Run: headless pygame with SDL's dummy video driver; simulated clock (each Clock.tick advances the game by its frame time, no real sleeping); random seed 0; keys injected as events and as key.get_pressed() state; no mouse input.
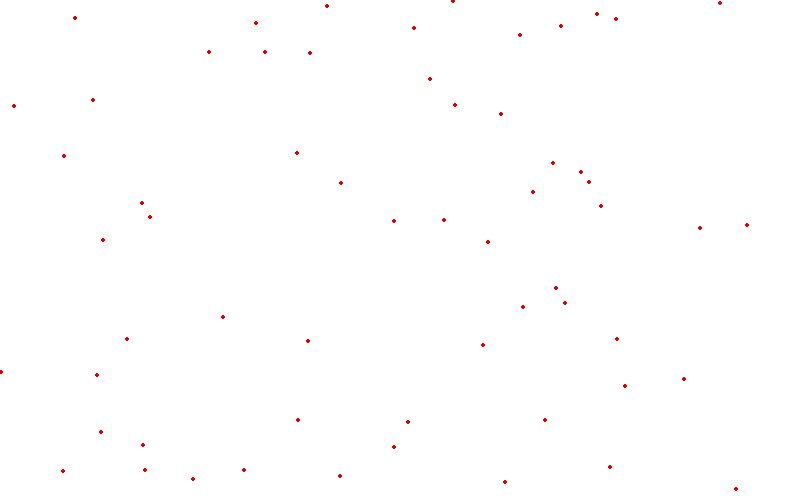
Frame 1 of 4 · flips 1–60 · no input
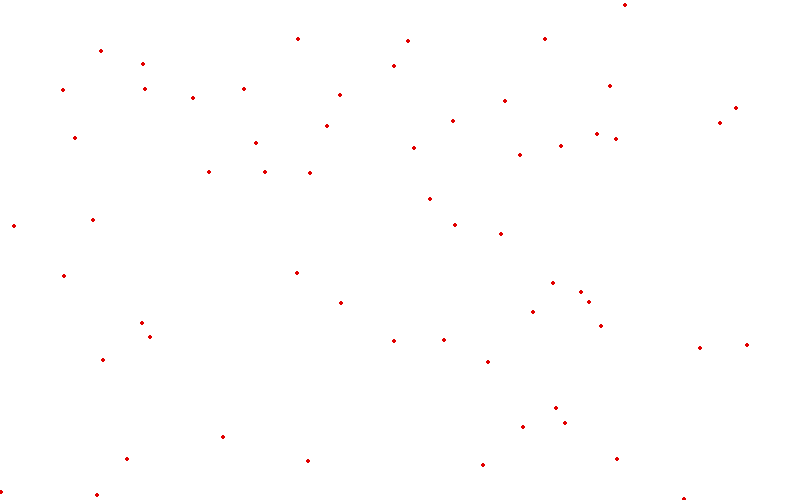
Frame 2 of 4 · flips 61–180 · tapped SPACE, RETURN · held RIGHT (→), D
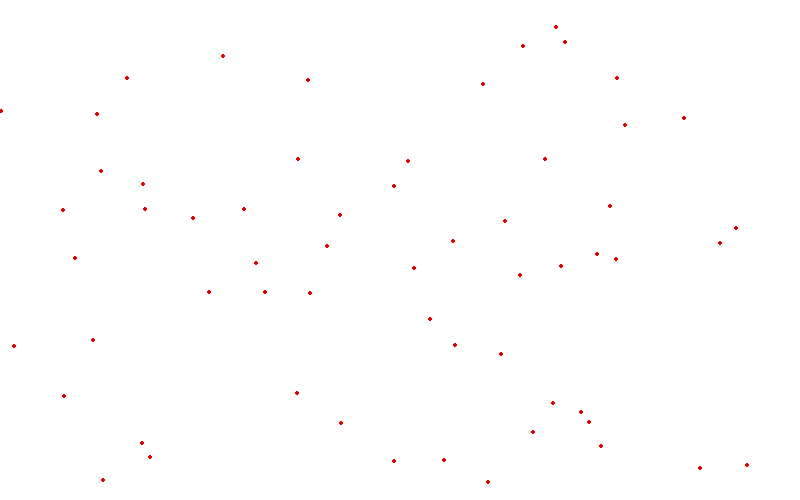
Frame 3 of 4 · flips 181–300 · held DOWN (↓), S
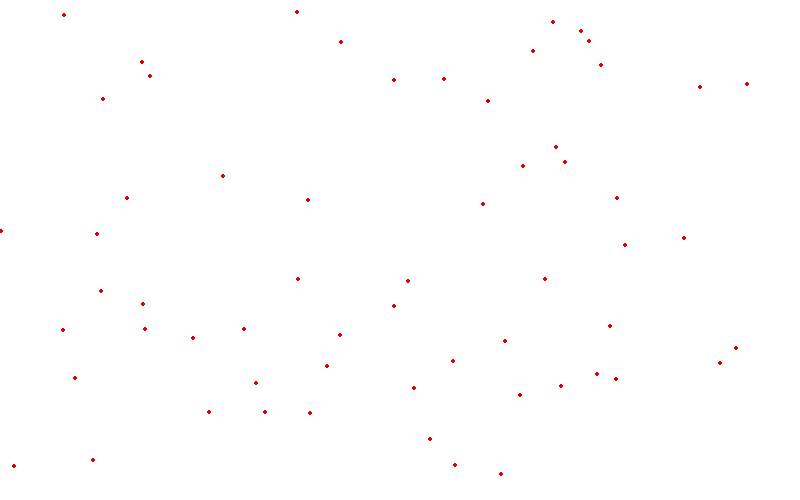
Frame 4 of 4 · flips 301–420 · held LEFT (←), A, UP (↑), W

The pygame program that drew these frames:

import pygame, sys ,random

pygame.init()

# Ventana - Tamaño Creacion Frame
size = (800, 500)
screen = pygame.display.set_mode(size)
clock = pygame.time.Clock()

""" PARAMENTROS - INICIO"""

### COLORES
BLACK = (0,0,0)
WHITE = (255,255,255)
GREEN = (0,225,0)
RED   = (225,0,0)
BLUE   = (0,0,225)

### COORDENADAS
coor_list = []
for i in range(60):
    x = random.randint(0,800)
    y = random.randint(0,500)
    coor_list.append([x,y])

""" PARAMENTROS - FIN """


while True:
    for event in pygame.event.get():
        if event.type == pygame.QUIT:
             sys.exit()

    # color de fondo
    screen. fill (WHITE)

    """CODIGO DEL JUEGO"""
    #Se ejecuta en cada frame. no solo inserta sino tambien cambia su posicion en Y
    for coord in coor_list:
        pygame.draw.circle(screen,RED,coord,2)
        
        coord[1] += 1
        if coord[1]> 500:
            coord[1]=0


    """CODIGO DEL JUEGO"""

    pygame.display.flip()
    clock.tick(20)
